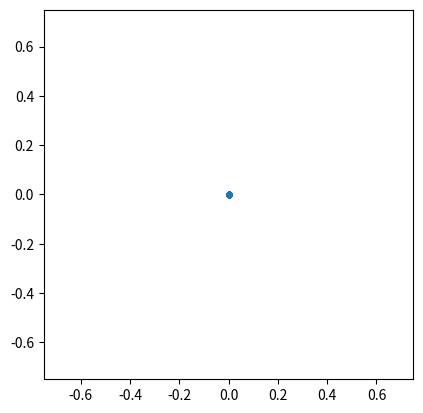

Here is the Python script that generated this plot:
## Introduction to computation in physical sciences
# [redacted]
## ch08/p2-brownian.py
import numpy as np
from numpy.random import random
import matplotlib.pyplot as plt
import matplotlib.animation as am

def move():
    for i in range(N):
        fac = np.exp(-b*dt)
        r[i] += v[i]*(1-fac)/b
        v[i] = v[i]*fac
        phi = random()*2*np.pi              # apply kick
        v[i] += [dv*np.cos(phi), dv*np.sin(phi)]

def updatefig(*args):                       # update figure data
    move()
    plot.set_data(r[:,0], r[:,1])           # update positions
    return [plot]                           # return plot object

N = 500
r = np.zeros((N, 2))
v = np.zeros((N, 2))
b = 0.1
dt = 0.1
dv = 0.002      # impulse

fig = plt.figure()
plt.subplot(111, aspect='equal')
plot = plt.plot(r[:,0], r[:,1], '.')[0]     # create plot object
ani = am.FuncAnimation(fig, updatefig, interval=10, blit=True) # animate 
plt.xlim(-.75, .75)
plt.ylim(-.75, .75)
plt.show()
